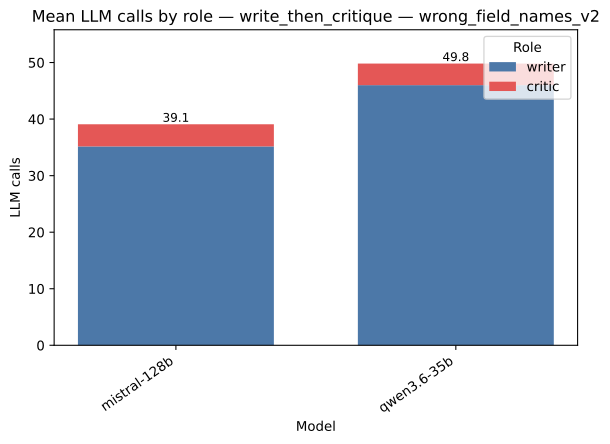

The file beside this chart, header and first rows:
strategy, model, role, value, total
write_then_critique, mistral-128b, writer, 35.17, 39.08
write_then_critique, mistral-128b, critic, 3.917, 39.08
write_then_critique, qwen3.6-35b, writer, 46.0, 49.82
write_then_critique, qwen3.6-35b, critic, 3.818, 49.82
